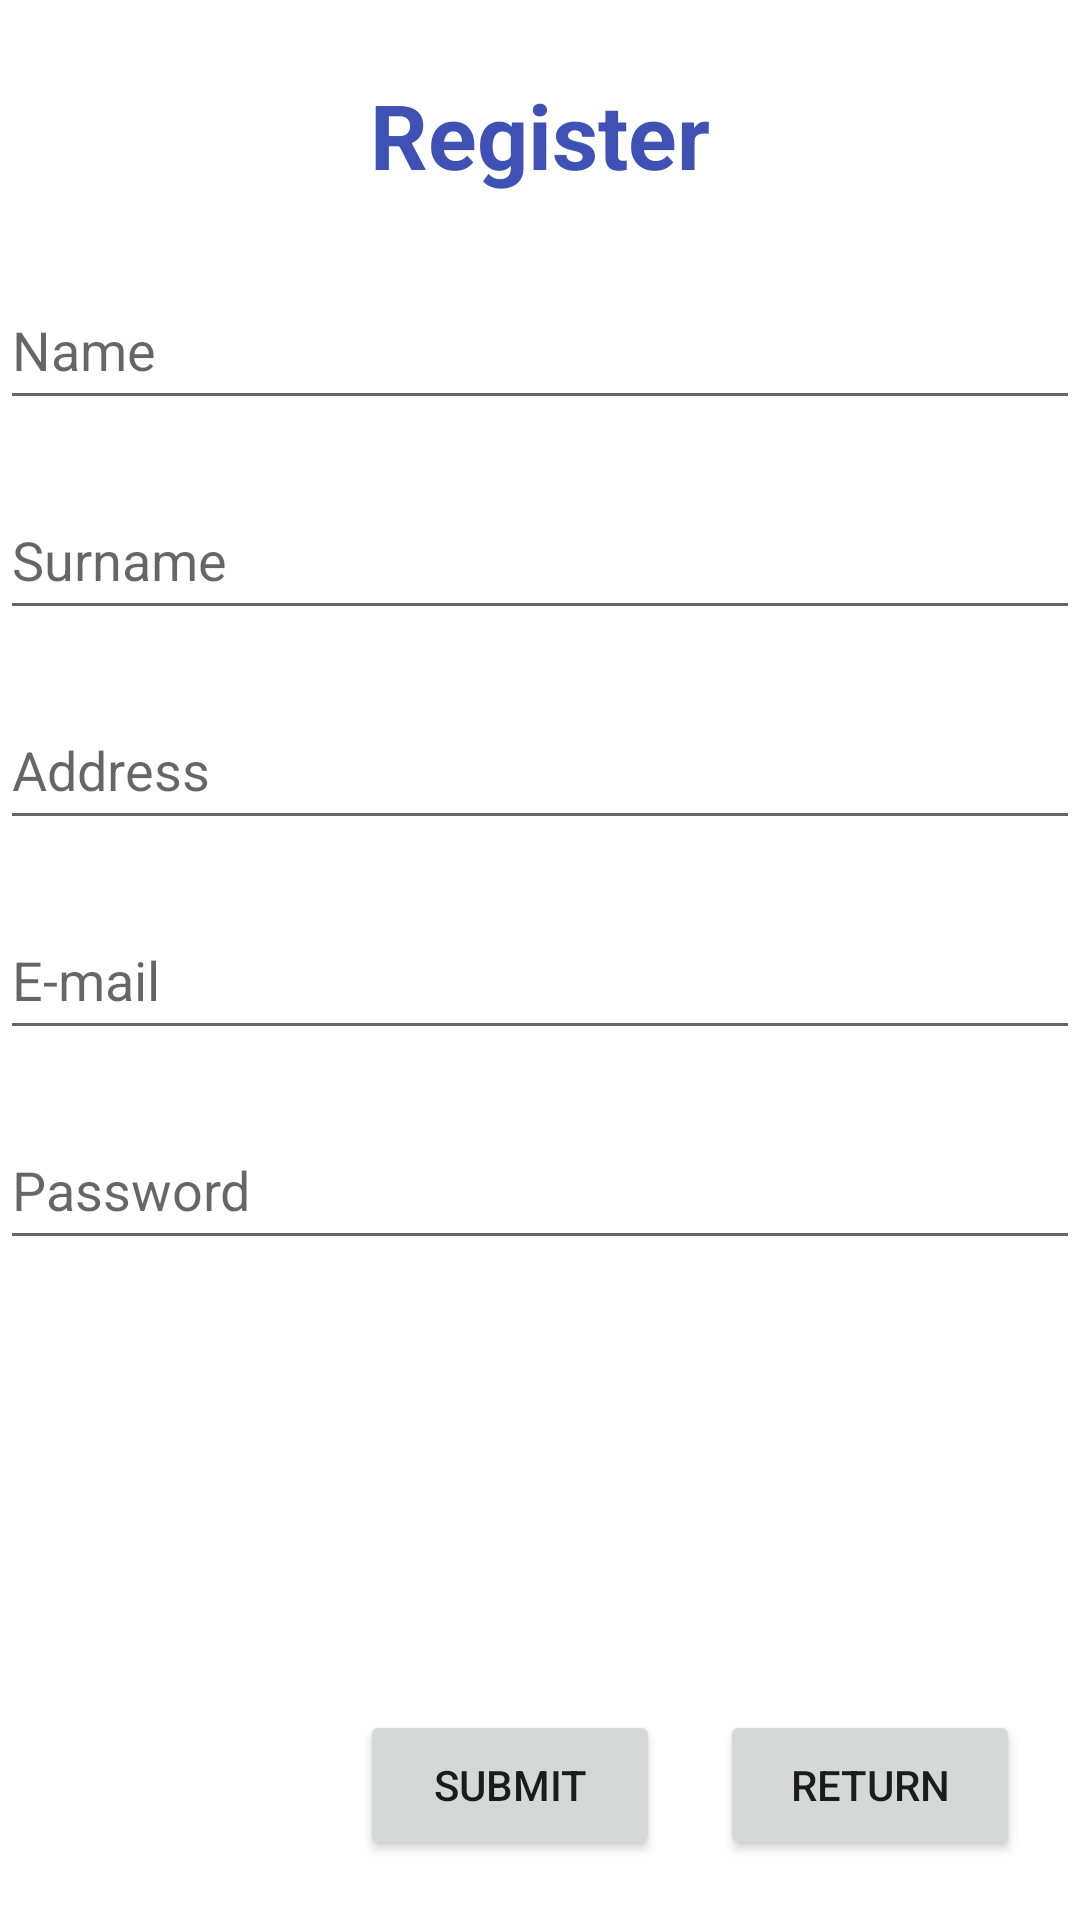

Produce the Android XML layout that renders to this screen, including the resource entries it uses.
<!-- AndroidManifest.xml: application theme Theme.EquipmentRentalService -->
<!-- res/layout/activity_register.xml -->
<?xml version="1.0" encoding="utf-8"?>
<androidx.constraintlayout.widget.ConstraintLayout xmlns:android="http://schemas.android.com/apk/res/android"
    xmlns:app="http://schemas.android.com/apk/res-auto"
    xmlns:tools="http://schemas.android.com/tools"
    android:layout_width="match_parent"
    android:layout_height="match_parent"
    tools:context=".activities.RegisterActivity">

    <EditText
        android:id="@+id/eTxtEmail2"
        android:layout_width="0dp"
        android:layout_height="50dp"
        android:layout_marginTop="20dp"
        android:ems="10"
        android:hint="E-mail"
        android:inputType="textPersonName"
        android:minHeight="48dp"
        app:layout_constraintEnd_toEndOf="parent"
        app:layout_constraintHorizontal_bias="0.0"
        app:layout_constraintStart_toStartOf="parent"
        app:layout_constraintTop_toBottomOf="@+id/eTxtAddress" />

    <EditText
        android:id="@+id/eTxtSurname"
        android:layout_width="0dp"
        android:layout_height="50dp"
        android:layout_marginTop="20dp"
        android:ems="10"
        android:hint="Surname"
        android:inputType="textPersonName"
        android:minHeight="48dp"
        app:layout_constraintEnd_toEndOf="parent"
        app:layout_constraintStart_toStartOf="parent"
        app:layout_constraintTop_toBottomOf="@+id/eTxtName" />

    <EditText
        android:id="@+id/eTxtName"
        android:layout_width="0dp"
        android:layout_height="50dp"
        android:layout_marginTop="20dp"
        android:ems="10"
        android:hint="Name"
        android:inputType="textPersonName"
        android:minHeight="48dp"
        app:layout_constraintEnd_toEndOf="parent"
        app:layout_constraintStart_toStartOf="parent"
        app:layout_constraintTop_toBottomOf="@+id/txtRegisterTitle" />

    <EditText
        android:id="@+id/eTxtPassword2"
        android:layout_width="0dp"
        android:layout_height="50dp"
        android:layout_marginTop="20dp"
        android:ems="10"
        android:hint="Password"
        android:inputType="textPassword"
        android:minHeight="48dp"
        app:layout_constraintEnd_toEndOf="parent"
        app:layout_constraintHorizontal_bias="1.0"
        app:layout_constraintStart_toStartOf="parent"
        app:layout_constraintTop_toBottomOf="@+id/eTxtEmail2" />

    <EditText
        android:id="@+id/eTxtAddress"
        android:layout_width="0dp"
        android:layout_height="50dp"
        android:layout_marginTop="20dp"
        android:ems="10"
        android:hint="Address"
        android:inputType="textPersonName"
        android:minHeight="48dp"
        app:layout_constraintEnd_toEndOf="parent"
        app:layout_constraintHorizontal_bias="0.0"
        app:layout_constraintStart_toStartOf="parent"
        app:layout_constraintTop_toBottomOf="@+id/eTxtSurname" />

    <Button
        android:id="@+id/btnReturnRegister"
        android:layout_width="100dp"
        android:layout_height="50dp"
        android:layout_marginEnd="20dp"
        android:layout_marginBottom="20dp"
        android:text="Return"
        app:layout_constraintBottom_toBottomOf="parent"
        app:layout_constraintEnd_toEndOf="parent" />

    <Button
        android:id="@+id/btnRegisterUser"
        android:layout_width="100dp"
        android:layout_height="50dp"
        android:layout_marginEnd="20dp"
        android:layout_marginBottom="20dp"
        android:text="Submit"
        app:layout_constraintBottom_toBottomOf="parent"
        app:layout_constraintEnd_toStartOf="@+id/btnReturnRegister" />

    <TextView
        android:id="@+id/txtRegisterTitle"
        android:layout_width="200dp"
        android:layout_height="50dp"
        android:layout_marginTop="20dp"
        android:gravity="center"
        android:text="Register"
        android:textColor="#3F51B5"
        android:textSize="30sp"
        android:textStyle="bold"
        app:layout_constraintEnd_toEndOf="parent"
        app:layout_constraintStart_toStartOf="parent"
        app:layout_constraintTop_toTopOf="parent" />

</androidx.constraintlayout.widget.ConstraintLayout>
<!-- resources referenced by this layout -->
<resources>
  <style name="Theme.EquipmentRentalService" parent="Theme.MaterialComponents.DayNight.DarkActionBar">
          
          <item name="colorPrimary">@color/purple_500</item>
          <item name="colorPrimaryVariant">@color/purple_700</item>
          <item name="colorOnPrimary">@color/white</item>
          
          <item name="colorSecondary">@color/teal_200</item>
          <item name="colorSecondaryVariant">@color/teal_700</item>
          <item name="colorOnSecondary">@color/black</item>
          
          <item name="android:statusBarColor" tools:targetApi="l">?attr/colorPrimaryVariant</item>
          
      </style>
  <!-- not gathered from this repository: default colours our renderer supplied (Android Studio template values) -->
  <color name="purple_500">#FF6200EE</color>
  <color name="purple_700">#FF3700B3</color>
  <color name="teal_200">#FF03DAC5</color>
  <color name="teal_700">#FF018786</color>
  <color name="black">#FF000000</color>
  <color name="white">#FFFFFFFF</color>
</resources>
